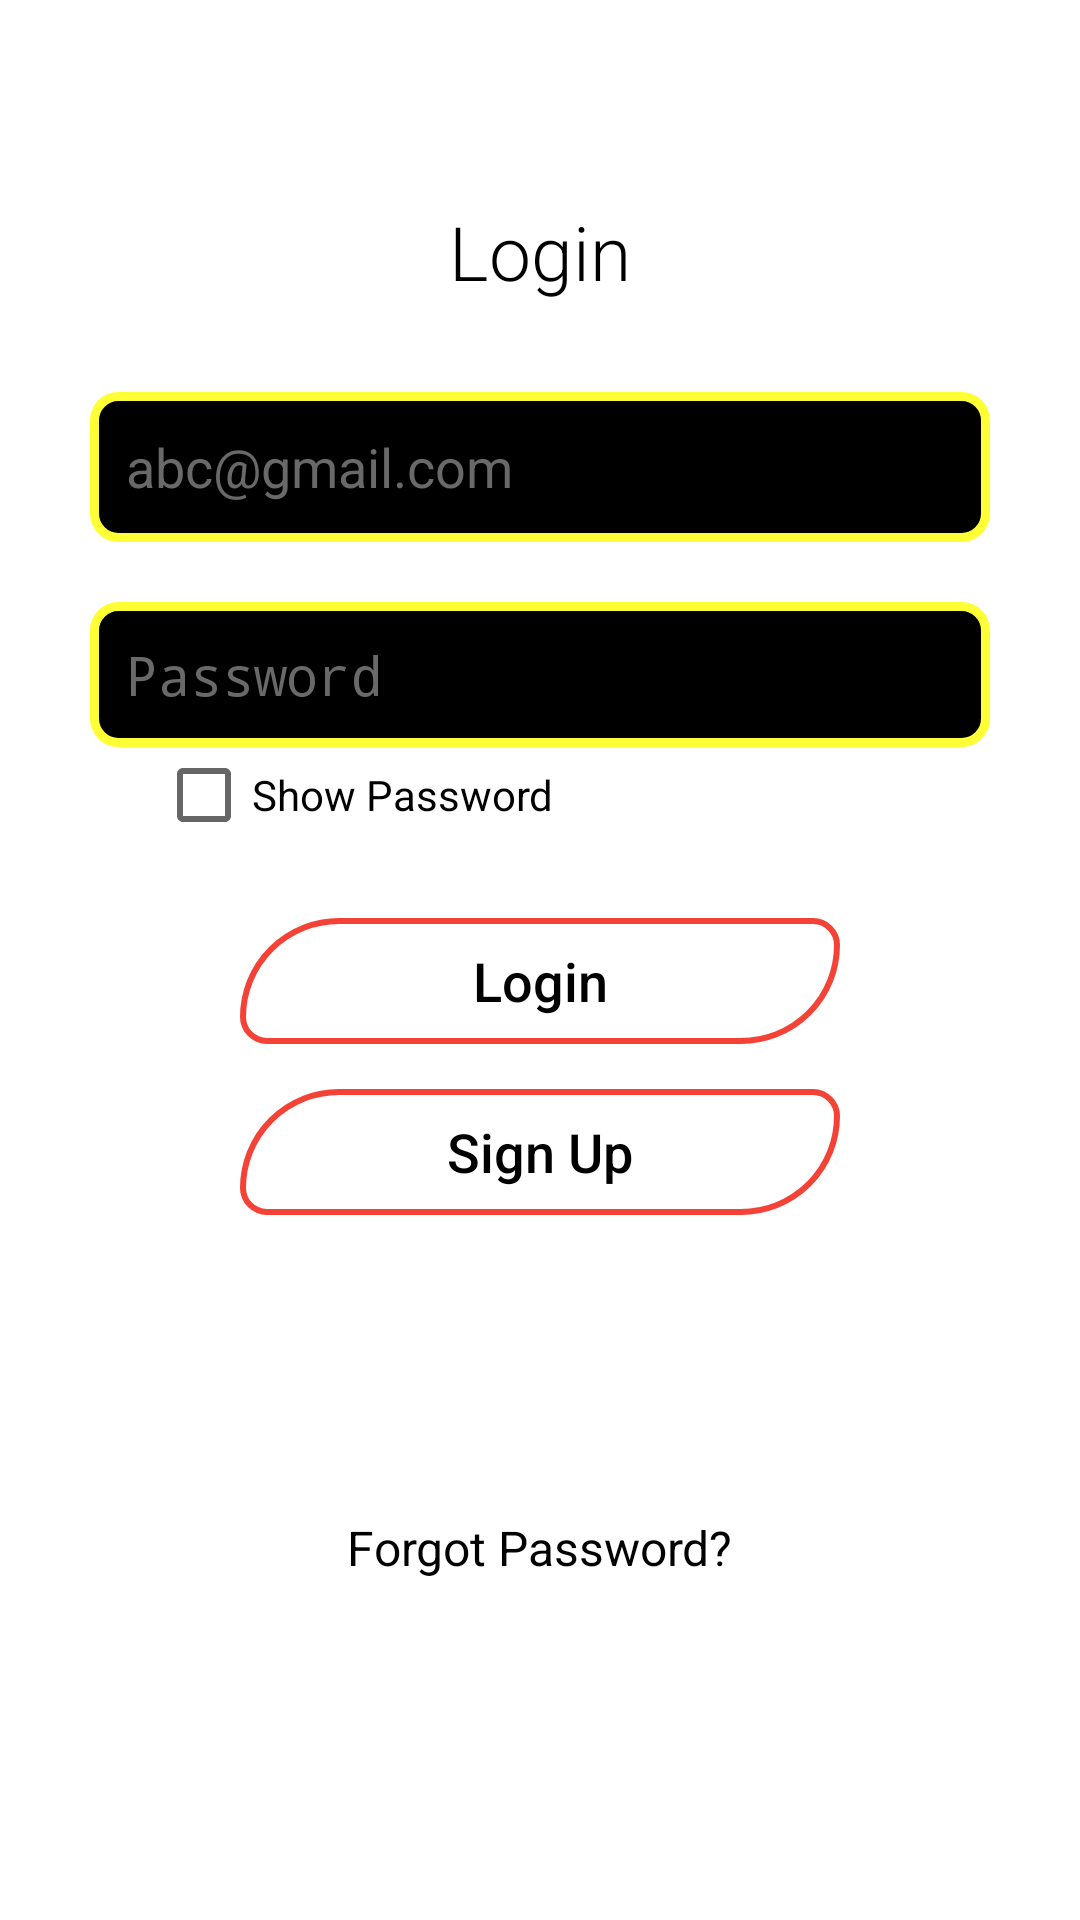

Write the Android layout XML for this screen, with the resource values it uses.
<!-- AndroidManifest.xml: activity theme Theme.AppCompat.DayNight.NoActionBar -->
<!-- res/layout/activity_login.xml -->
<?xml version="1.0" encoding="utf-8"?>
<LinearLayout xmlns:android="http://schemas.android.com/apk/res/android"
    xmlns:app="http://schemas.android.com/apk/res-auto"
    xmlns:tools="http://schemas.android.com/tools"
    android:layout_width="match_parent"
    android:layout_height="match_parent"
    android:background="@color/white"
    android:gravity="center"
    android:orientation="vertical"
    tools:context=".LoginActivity">

    <TextView
        android:layout_width="wrap_content"
        android:layout_height="wrap_content"
        android:fontFamily="sans-serif-light"
        android:text="Login"
        android:textAlignment="center"
        android:textColor="@color/black"
        android:textSize="25sp" />

    
    <com.google.android.material.textfield.TextInputEditText
        android:id="@+id/login_email_et"
        android:layout_width="300dp"
        android:layout_height="50dp"
        android:layout_marginTop="30dp"
        android:background="@drawable/custom_input"
        android:hint="abc@gmail.com"
        android:maxLength="40"
        android:inputType="textEmailAddress"
        android:padding="12dp"
        android:textColor="@color/white"
        android:textColorHint="@color/textcolorgrey" />

    
    <EditText
        android:id="@+id/login_password_et"
        android:layout_width="300dp"
        android:layout_height="wrap_content"
        android:layout_marginTop="20dp"
        android:background="@drawable/custom_input"
        android:hint="Password"
        android:maxLength="35"
        android:inputType="textPassword"
        android:padding="12dp"
        android:textColor="@color/white"
        android:textColorHint="@color/textcolorgrey" />

    <androidx.constraintlayout.widget.ConstraintLayout
        android:layout_width="match_parent"
        android:layout_height="wrap_content"

        android:orientation="horizontal">
        
        <CheckBox
            android:id="@+id/login_checkbox"
            android:layout_width="wrap_content"
            android:layout_height="wrap_content"

            android:layout_marginStart="52dp"
            android:text="Show Password"
            android:textColor="@color/black"
            app:layout_constraintStart_toStartOf="parent"
            app:layout_constraintTop_toTopOf="parent" />
    </androidx.constraintlayout.widget.ConstraintLayout>

    
    <Button
        android:id="@+id/button_login"
        android:layout_width="200dp"
        android:layout_height="42dp"
        android:layout_marginTop="25dp"
        android:background="@drawable/button_back_selector"
        android:text="Login"
        android:textAllCaps="false"
        android:textColor="@color/black"
        android:textSize="18sp" />

    

    
    <Button
        android:id="@+id/login_to_signup"
        android:layout_width="200dp"
        android:layout_height="42dp"
        android:layout_marginTop="15dp"
        android:background="@drawable/button_back_selector"
        android:text="Sign Up"
        android:textAllCaps="false"
        android:textColor="@color/black"
        android:textSize="18sp" />

    
    <TextView
        android:id="@+id/tv_forgot_pass"
        android:layout_width="wrap_content"
        android:layout_height="wrap_content"
        android:layout_marginTop="100dp"
        android:text="Forgot Password?"
        android:textColor="@color/black"
        android:textSize="16sp" />

    <ProgressBar
        android:id="@+id/progressbar_login"
        style="@style/Widget.AppCompat.ProgressBar.Horizontal"
        android:layout_width="300dp"
        android:layout_height="wrap_content"
        android:layout_marginTop="30dp"
        android:indeterminate="true"
        android:visibility="invisible" />

</LinearLayout>
<!-- resources referenced by this layout -->
<resources>
  <color name="black">#000000</color>
  <color name="textcolorgrey">#696969</color>
  <color name="white">#ffffff</color>
  <!-- drawable button_back_selector (drawable) -->
  <?xml version="1.0" encoding="utf-8"?>
  <selector xmlns:android="http://schemas.android.com/apk/res/android">
      <item android:drawable="@drawable/button_back_clicked" android:state_pressed="true"/>
      <item android:drawable="@drawable/button_back"/> 
  </selector>
  <!-- drawable custom_input (drawable) -->
  <?xml version="1.0" encoding="utf-8"?>
  <selector xmlns:android="http://schemas.android.com/apk/res/android">
  
      <item android:state_enabled="true" android:state_focused="true">
          <shape android:shape="rectangle">
              <solid android:color="@color/black"/>
              <corners android:radius="8dp"/>
              <stroke android:color="@color/white" android:width="3dp"/>
          </shape>
      </item>
  
      <item android:state_enabled="true" >
          <shape android:shape="rectangle">
              <solid android:color="@color/black"/>
              <corners android:radius="8dp"/>
              <stroke android:color="@color/ic_launcher_background" android:width="3dp"/>
          </shape>
      </item>
  </selector>
  <!-- drawable button_back_clicked (drawable) -->
  <?xml version="1.0" encoding="utf-8"?>
  <shape xmlns:android="http://schemas.android.com/apk/res/android" android:shape="rectangle">
      <corners android:bottomRightRadius="80dp" android:bottomLeftRadius="20dp" android:topLeftRadius="80dp" android:topRightRadius="20dp"/>
      <stroke android:width="2dp" android:color="#FF9800" /> 
      <gradient android:angle="-90" android:startColor="#00000000" android:endColor="#00000000"/>
  </shape>
  <!-- drawable button_back (drawable) -->
  <?xml version="1.0" encoding="utf-8"?>
  <shape android:shape="rectangle"
  
      xmlns:android="http://schemas.android.com/apk/res/android">
      
      <corners
          android:bottomRightRadius="80dp"
          android:bottomLeftRadius="20dp"
          android:topLeftRadius="80dp"
          android:topRightRadius="20dp"/>
  
      
      <stroke android:width="2dp"
          android:color="@color/colorPrimaryDark" />
  
      
      <gradient android:angle="-90"
          android:startColor="#00000000"
          android:endColor="#00000000"  />
  
  </shape>
  <color name="ic_launcher_background">#FEFF35</color>
  <color name="colorPrimaryDark">#F44336</color>
</resources>
